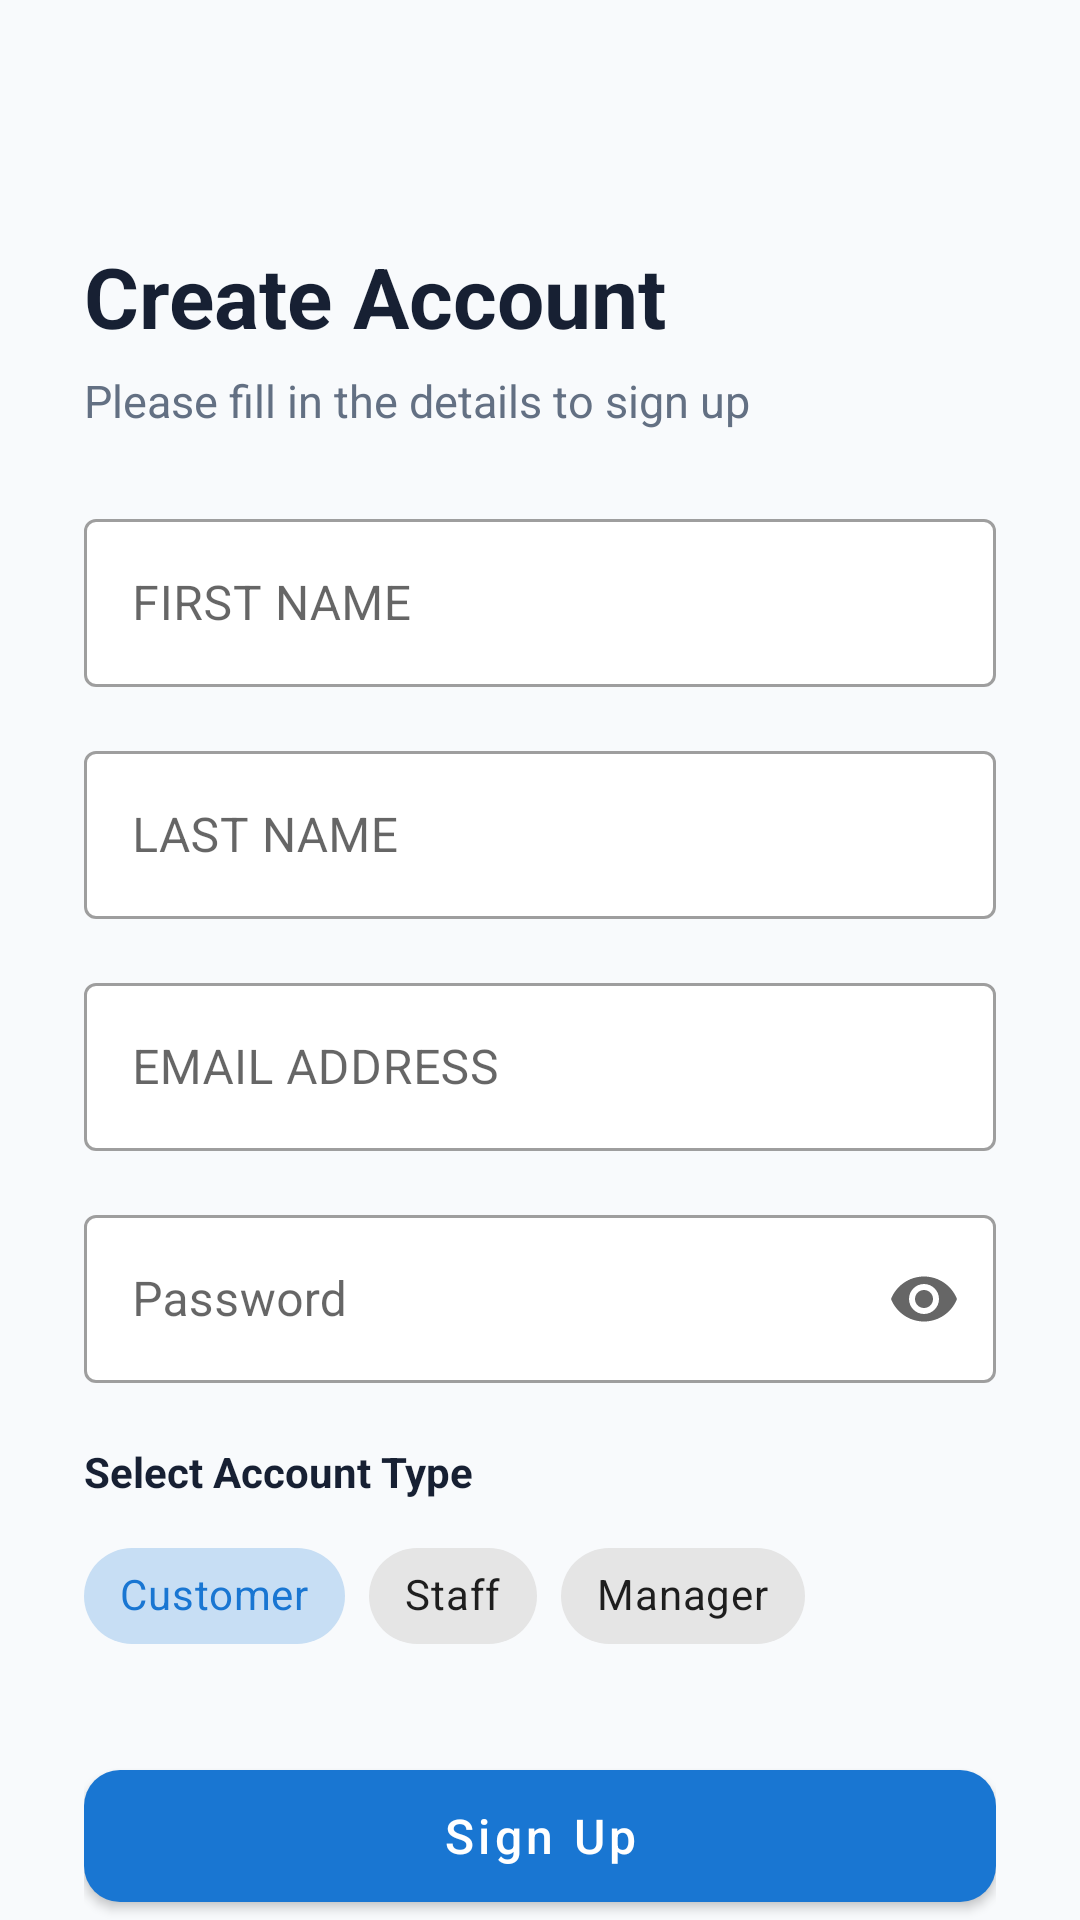

Layout XML and referenced resources for this Android screen:
<!-- AndroidManifest.xml: application theme Theme.JustEat -->
<!-- res/layout/activity_sign_up.xml -->
<?xml version="1.0" encoding="utf-8"?>
<androidx.core.widget.NestedScrollView xmlns:android="http://schemas.android.com/apk/res/android"
    xmlns:app="http://schemas.android.com/apk/res-auto"
    android:layout_width="match_parent"
    android:layout_height="match_parent"
    android:fillViewport="true"
    android:background="@color/just_eat_background">


    <androidx.constraintlayout.widget.ConstraintLayout
        android:layout_width="match_parent"
        android:layout_height="wrap_content"
        android:paddingStart="28dp"
        android:paddingTop="32dp"
        android:paddingEnd="28dp"
        android:paddingBottom="32dp">

        <ImageView
            android:id="@+id/btn_back"
            android:layout_width="40dp"
            android:layout_height="40dp"
            android:layout_marginTop="8dp"
            android:padding="8dp"
            android:background="?attr/selectableItemBackgroundBorderless"
            android:contentDescription="Back"
            android:src="@drawable/outline_arrow_back_24"
            app:layout_constraintStart_toStartOf="parent"
            app:layout_constraintTop_toTopOf="parent"  />

        <TextView
            android:id="@+id/tvTitle"
            android:layout_width="0dp"
            android:layout_height="wrap_content"
            android:text="@string/signup_title"
            android:textColor="@color/just_eat_text_primary"
            android:textSize="28sp"
            android:textStyle="bold"
            app:layout_constraintEnd_toEndOf="parent"
            app:layout_constraintStart_toStartOf="parent"
            app:layout_constraintTop_toBottomOf="@+id/btn_back" />

        <TextView
            android:id="@+id/tvSubtitle"
            android:layout_width="0dp"
            android:layout_height="wrap_content"
            android:layout_marginTop="6dp"
            android:text="@string/signup_subtitle"
            android:textColor="@color/just_eat_text_secondary"
            android:textSize="15sp"
            app:layout_constraintEnd_toEndOf="parent"
            app:layout_constraintStart_toStartOf="parent"
            app:layout_constraintTop_toBottomOf="@id/tvTitle" />

        <com.google.android.material.textfield.TextInputLayout
            android:id="@+id/tilFirstName"
            style="@style/Widget.MaterialComponents.TextInputLayout.OutlinedBox"
            android:layout_width="0dp"
            android:layout_height="wrap_content"
            android:layout_marginTop="24dp"
            android:hint="@string/label_first_name"
            app:boxBackgroundColor="@color/just_eat_surface"
            app:layout_constraintEnd_toEndOf="parent"
            app:layout_constraintStart_toStartOf="parent"
            app:layout_constraintTop_toBottomOf="@id/tvSubtitle">

            <com.google.android.material.textfield.TextInputEditText
                android:id="@+id/etFirstName"
                android:layout_width="match_parent"
                android:layout_height="wrap_content"
                android:inputType="textPersonName"
                android:maxLines="1"
                android:minHeight="56dp" />
        </com.google.android.material.textfield.TextInputLayout>

        <com.google.android.material.textfield.TextInputLayout
            android:id="@+id/tilLastName"
            style="@style/Widget.MaterialComponents.TextInputLayout.OutlinedBox"
            android:layout_width="0dp"
            android:layout_height="wrap_content"
            android:layout_marginTop="16dp"
            android:hint="@string/label_last_name"
            app:boxBackgroundColor="@color/just_eat_surface"
            app:layout_constraintEnd_toEndOf="parent"
            app:layout_constraintStart_toStartOf="parent"
            app:layout_constraintTop_toBottomOf="@id/tilFirstName">

            <com.google.android.material.textfield.TextInputEditText
                android:id="@+id/etLastName"
                android:layout_width="match_parent"
                android:layout_height="wrap_content"
                android:inputType="textPersonName"
                android:maxLines="1"
                android:minHeight="56dp" />
        </com.google.android.material.textfield.TextInputLayout>

        <com.google.android.material.textfield.TextInputLayout
            android:id="@+id/tilEmail"
            style="@style/Widget.MaterialComponents.TextInputLayout.OutlinedBox"
            android:layout_width="0dp"
            android:layout_height="wrap_content"
            android:layout_marginTop="16dp"
            android:hint="@string/label_email"
            app:boxBackgroundColor="@color/just_eat_surface"
            app:layout_constraintEnd_toEndOf="parent"
            app:layout_constraintStart_toStartOf="parent"
            app:layout_constraintTop_toBottomOf="@id/tilLastName">

            <com.google.android.material.textfield.TextInputEditText
                android:id="@+id/etEmail"
                android:layout_width="match_parent"
                android:layout_height="wrap_content"
                android:inputType="textEmailAddress"
                android:maxLines="1"
                android:minHeight="56dp" />
        </com.google.android.material.textfield.TextInputLayout>

        <com.google.android.material.textfield.TextInputLayout
            android:id="@+id/tilPassword"
            style="@style/Widget.MaterialComponents.TextInputLayout.OutlinedBox"
            android:layout_width="0dp"
            android:layout_height="wrap_content"
            android:layout_marginTop="16dp"
            android:hint="@string/password_label"
            app:boxBackgroundColor="@color/just_eat_surface"
            app:endIconMode="password_toggle"
            app:layout_constraintEnd_toEndOf="parent"
            app:layout_constraintStart_toStartOf="parent"
            app:layout_constraintTop_toBottomOf="@id/tilEmail">

            <com.google.android.material.textfield.TextInputEditText
                android:id="@+id/etPassword"
                android:layout_width="match_parent"
                android:layout_height="wrap_content"
                android:inputType="textPassword"
                android:maxLines="1"
                android:minHeight="56dp" />
        </com.google.android.material.textfield.TextInputLayout>

        
        <TextView
            android:id="@+id/tvRoleLabel"
            android:layout_width="0dp"
            android:layout_height="wrap_content"
            android:layout_marginTop="20dp"
            android:text="@string/role_selection_label"
            android:textColor="@color/just_eat_text_primary"
            android:textSize="14sp"
            android:textStyle="bold"
            app:layout_constraintEnd_toEndOf="parent"
            app:layout_constraintStart_toStartOf="parent"
            app:layout_constraintTop_toBottomOf="@id/tilPassword" />

        
        <com.google.android.material.chip.ChipGroup
            android:id="@+id/chipGroupRole"
            android:layout_width="0dp"
            android:layout_height="wrap_content"
            android:layout_marginTop="8dp"
            app:singleSelection="true"
            app:layout_constraintEnd_toEndOf="parent"
            app:layout_constraintStart_toStartOf="parent"
            app:layout_constraintTop_toBottomOf="@id/tvRoleLabel">

            <com.google.android.material.chip.Chip
                android:id="@+id/chipCustomer"
                style="@style/Widget.MaterialComponents.Chip.Choice"
                android:layout_width="wrap_content"
                android:layout_height="wrap_content"
                android:checked="true"
                android:text="@string/role_customer" />

            <com.google.android.material.chip.Chip
                android:id="@+id/chipStaff"
                style="@style/Widget.MaterialComponents.Chip.Choice"
                android:layout_width="wrap_content"
                android:layout_height="wrap_content"
                android:text="@string/role_staff" />

            <com.google.android.material.chip.Chip
                android:id="@+id/chipManager"
                style="@style/Widget.MaterialComponents.Chip.Choice"
                android:layout_width="wrap_content"
                android:layout_height="wrap_content"
                android:text="@string/role_manager" />
        </com.google.android.material.chip.ChipGroup>

        
        <com.google.android.material.button.MaterialButton
            android:id="@+id/btnSignUp"
            android:layout_width="0dp"
            android:layout_height="56dp"
            android:layout_marginTop="28dp"
            android:fontFamily="sans-serif-medium"
            android:text="@string/sign_up_action"
            android:textAllCaps="false"
            android:textSize="16sp"
            app:cornerRadius="12dp"
            app:layout_constraintEnd_toEndOf="parent"
            app:layout_constraintStart_toStartOf="parent"
            app:layout_constraintTop_toBottomOf="@id/chipGroupRole" />

        
        <ProgressBar
            android:id="@+id/progressSignUp"
            android:layout_width="24dp"
            android:layout_height="24dp"
            android:indeterminateTint="@color/just_eat_surface"
            android:visibility="gone"
            app:layout_constraintBottom_toBottomOf="@id/btnSignUp"
            app:layout_constraintEnd_toEndOf="@id/btnSignUp"
            app:layout_constraintStart_toStartOf="@id/btnSignUp"
            app:layout_constraintTop_toTopOf="@id/btnSignUp" />

    </androidx.constraintlayout.widget.ConstraintLayout>
</androidx.core.widget.NestedScrollView>
<!-- resources referenced by this layout -->
<resources>
  <color name="just_eat_background">#F8FAFC</color>
  <color name="just_eat_surface">#FFFFFF</color>
  <color name="just_eat_text_primary">#172033</color>
  <color name="just_eat_text_secondary">#637083</color>
  <string name="label_email">EMAIL ADDRESS</string>
  <string name="label_first_name">FIRST NAME</string>
  <string name="label_last_name">LAST NAME</string>
  <string name="password_label">Password</string>
  <string name="role_customer">Customer</string>
  <string name="role_manager">Manager</string>
  <string name="role_selection_label">Select Account Type</string>
  <string name="role_staff">Staff</string>
  <string name="sign_up_action">Sign Up</string>
  <string name="signup_subtitle">Please fill in the details to sign up</string>
  <string name="signup_title">Create Account</string>
  <style name="Theme.JustEat" parent="Theme.MaterialComponents.Light.NoActionBar">
          <item name="colorPrimary">@color/just_eat_primary</item>
          <item name="colorPrimaryVariant">@color/just_eat_primary_dark</item>
          <item name="colorSecondary">@color/just_eat_accent</item>
          <item name="android:fontFamily">sans-serif</item>
          <item name="android:windowLightStatusBar">true</item>
          <item name="android:statusBarColor">@color/just_eat_background</item>
          <item name="android:navigationBarColor">@color/just_eat_surface</item>
          <item name="android:windowBackground">@color/just_eat_background</item>
      </style>
  <color name="just_eat_primary">#1976D2</color>
  <color name="just_eat_primary_dark">#1257A6</color>
  <color name="just_eat_accent">#FF8A00</color>
</resources>
